Run: headless pygame with SDL's dummy video driver; simulated clock (each Clock.tick advances the game by its frame time, no real sleeping); random seed 0; keys injected as events and as key.get_pressed() state; mouse plan: one left click at the window centre at the start of phase 2, then a move to the lower-right quarter at the start of phase 3.
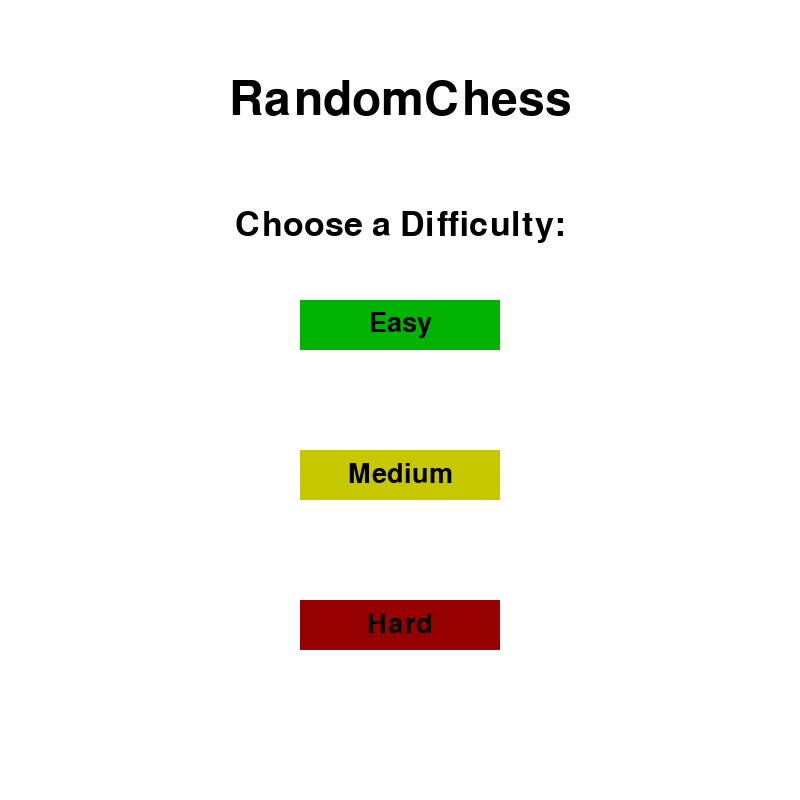
Frame 1 of 4 · flips 1–60 · no input
Frame 2 of 4 · flips 61–180 · clicked the window centre · tapped SPACE, RETURN · held RIGHT (→), D · screen unchanged from frame 1, image omitted
Frame 3 of 4 · flips 181–300 · moved the mouse to the lower-right quarter · held DOWN (↓), S · screen unchanged from frame 2, image omitted
Frame 4 of 4 · flips 301–420 · held LEFT (←), A, UP (↑), W · screen unchanged from frame 3, image omitted

The pygame program that drew these frames:


import pygame as pg
import random
import time


pg.init()



# CONSTANTS
DIMTILE = 100
green = (0, 179, 0)
white = (255, 255, 255)
black = (0, 0, 0)
yellow = (200, 200, 0)
red = (150, 0, 0)

bRed = (255, 0, 0)
bYellow = (255, 255, 0)
bGreen = (0, 255, 0)

#set up chess board window (100 x 100 pixels e/gameach tile)
board = pg.display.set_mode([DIMTILE*8, DIMTILE*8])
timer = pg.time.Clock()

# Variables
difficulty = 0
piecePlacement = []
isRunning = True
showMenu = True

#Event Handling
def handleEvent(x, y):
    #showMenu = False
    print("Hi")

def makeTxt(text, font):
    textSurface = font.render(text, True, black)
    return textSurface, textSurface.get_rect()

def startScreen():
    while showMenu:
        for event in pg.event.get():
            if event.type == pg.QUIT:
                pg.quit()
                quit()
            if event.type == pg.MOUSEBUTTONDOWN:
                handleEvent(mouse[0], mouse[1])
        
        mouse = pg.mouse.get_pos()
        board.fill(white)
        titleText = pg.font.SysFont('cambria',70)
        TextSurf, TextRect = makeTxt("RandomChess", titleText)
        TextRect.center = (DIMTILE*4, DIMTILE)
        board.blit(TextSurf, TextRect)

        chooseText = pg.font.SysFont('cambria', 50)
        textSurf, textRect = makeTxt("Choose a Difficulty:", chooseText)
        textRect.center = (400, 225)
        board.blit(textSurf, textRect)

        #buttons that lighten up when hovered over
        if (300 <= mouse[0] <= 500 and 300 <= mouse[1] <= 350):
            pg.draw.rect(board, bGreen, (300, 300, 200, 50))
        else:
            pg.draw.rect(board, green, (300, 300, 200, 50))

        if (300 <= mouse[0] <= 500 and 450 <= mouse[1] <= 500):
            pg.draw.rect(board, bYellow, (300, 450, 200, 50))
        else:
            pg.draw.rect(board, yellow, (300, 450, 200, 50))

        if (300 <= mouse[0] <= 500 and 600 <= mouse[1] <= 650):
            pg.draw.rect(board, bRed, (300, 600, 200, 50))
        else:
            pg.draw.rect(board, red, (300, 600, 200, 50))

        
        buttonText = pg.font.SysFont('cambria', 40)
        textSurf, textRect = makeTxt("Easy", buttonText)
        textRect.center = (400, 324)
        board.blit(textSurf, textRect)

        buttonText = pg.font.SysFont('cambria', 40)
        textSurf, textRect = makeTxt("Medium", buttonText)
        textRect.center = (400, 474)
        board.blit(textSurf, textRect)

        buttonText = pg.font.SysFont('cambria', 40)
        textSurf, textRect = makeTxt("Hard", buttonText)
        textRect.center = (400, 624)
        board.blit(textSurf, textRect)

        pg.display.update()
        timer.tick(30)



def mainGameScreen():
    while isRunning:
        for event in pg.event.get():
            if event.type == pg.QUIT:
                isRunning = False
            if event.type == pg.MOUSEBUTTONDOWN:
                handleEvent(mouse[0], mouse[1])

        mouse = pg.mouse.get_pos()

        if inGame:
            board.fill(green)

            for i in range (0, 8):
                for j in range (0, 8):
                    if ((i + j) % 2 == 0):
                        pg.draw.rect(board, white, 
                        (i*DIMTILE, j*DIMTILE, DIMTILE, DIMTILE))
        
        else:
            startScreen()
        pg.display.update()
        timer.tick(30)

startScreen()
mainGameScreen()

# User has Exit
pg.quit()
quit()
